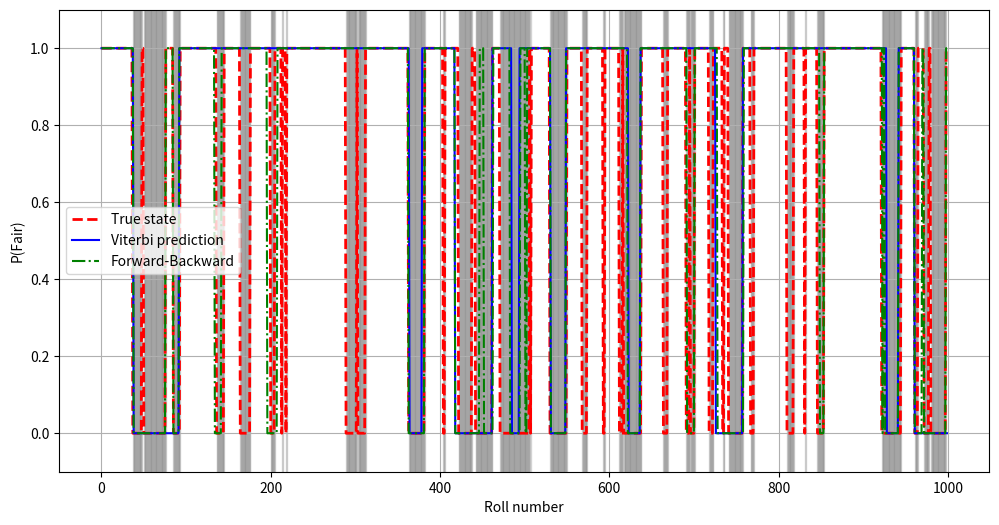

The matplotlib source for this figure:
import numpy as np
import matplotlib.pyplot as plt
import random
from typing import List, Tuple, Dict


    
class UnfairCasino:
    def __init__(self, fair_probabilities: Dict[int, float], cheat_probabilities: Dict[int, float], fair_to_cheat: float, cheat_to_fair: float):     
        '''        
            Args:
                fair_probabilities: Probabilities of rolling each number on a fair six-sided die 
                cheat_probabilities: Probabilities of rolling each number on a cheating six-sided die
                fair_to_fair: Probability of staying on a fair die
                loaded_to_loaded: Probability of staying on a cheating die  
                fair_to_loaded: Probability of transitioning from a fair die to a cheating die
                loaded_to_fair: Probability of transitioning from a cheating die to a fair die
        '''

        
        # States Fair: 0, Cheat: 1
        self.states = ['F', 'L']
        
        # Game die option 1-6
        self.observations = list(range(1, 7))

            
        self.transition_matrix = np. array([[
            1 - fair_to_cheat, fair_to_cheat],   #Fair to Fair, Fair to Cheat
            [cheat_to_fair, 1- cheat_to_fair]    #Cheat to Fair, Cheat to Cheat
        ])
    
        self.emission_matrix = np.array([
            list(fair_probabilities.values()),
            list(cheat_probabilities.values())
        ])
        
        
    
    def generate_sequence(self, lenght: int) -> Tuple[List[int], List[int]]:
        ''' 
            Generate a sequence of rolls and states
            Args:
                lenght: The number of rolls to generate
            Returns:
                A tuple of lists, the first list contains the rolls, the second list contains the states
        '''
        current_state = 0 #fair: 0 , cheat: 1
        observations = []
        true_states = []
        
        
        for _ in range(lenght):
            true_states.append(self.states[current_state])
            
            # Generate observation based on current state
            roll = np.random.choice(self.observations, p=self.emission_matrix[current_state])
            observations.append(roll)
            
            # Transition to next state
            current_state = np.random.choice([0, 1], p=self.transition_matrix[current_state])
        
        return observations, true_states

    
    
    
    def viterbi(self, observations: List[int]) -> List[int]:    
        """
        Use Viterbi algorithm to find most likely sequence of states
        
        Args:
            observations: List of dice rolls
            
        Returns:
            Most likely sequence of states
        """
            
        n_states = len(self.states)
        T = len(observations)
        
        # V [state, time]
        # holds the probability of the most probable path ending in state at time
        
        V = np.zeros((n_states, T))
        
        # B [state, time]
        #  holds the state at time-1 that gave the maximum probability of reaching state at time
        B = np.zeros((n_states, T), dtype=int)
        
        # using logs instead of multiplying probabilities to avoid underflow
        # 0.5 is the initial probability of starting in either state
        for state in range(n_states):
            V[state, 0] = np.log(0.5) + np.log(self.emission_matrix[state, observations[0]-1]) 
        
        for probe in range(1, T):
            for state in range(n_states):
                emissions = np.log(self.emission_matrix[state, observations[probe]-1])
                transitions = np.log(self.transition_matrix[:, state]) + V[:, probe-1]
                B[state, probe] = np.argmax(transitions)
                V[state, probe] = emissions + np.max(transitions)
        
        # Backtrack
        path = []
        current_state = np.argmax(V[:, -1])
    
        for probe in range(T-1, -1, -1):
            path.append(self.states[current_state])
            current_state = B[current_state, probe]
            
        return path[::-1]
                
            
    def forward_backward(self, observations: List[int]) -> List[Dict[str, float]]:
        """
        Use forward-backward algorithm to find probability of being in each state
        
        Args:
            observations: List of dice rolls
            
        Returns:
            List of dictionaries containing probabilities for each state at each time step
        """
        T = len(observations)
        n_states = len(self.states)
        
        forward = np.zeros((n_states, T))
        backward = np.zeros((n_states, T))

        
        # Forward
        for state in range(n_states):
            forward[state, 0] = np.log(0.5) + np.log(self.emission_matrix[state, observations[0]-1])
            
        for probe in range(1, T):
            for state in range(n_states):
                sum = -np.inf 
                for another_state in range(n_states):
                    sum = np.logaddexp(sum, forward[another_state, probe-1] + np.log(self.transition_matrix[another_state, state]))
                
                forward[state, probe] = np.log(self.emission_matrix[state, observations[probe]-1]) + sum
    
    

        # Backward
        backward[:, -1] = np.log(1.0)
        
        for probe in range(T-2, -1, -1):
            for state in range(n_states):
                transitions_log = []
                
                for another_state in range(n_states):
                    prob_log = backward[another_state, probe+1]
                    prob_log += np.log(self.transition_matrix[state, another_state])
                    prob_log += np.log(self.emission_matrix[another_state, observations[probe+1]-1])
                    transitions_log.append(prob_log)
                
                backward[state, probe] = np.logaddexp.reduce(transitions_log)
        

        path = []
            
        for probe in range(T):
            log_probs = forward[:, probe] + backward[:, probe]
            probs = np.exp(log_probs - np.logaddexp.reduce(log_probs))
            
            state = self.states[0] if probs[0] > probs[1] else self.states[1]
            path.append(state)
        
        return path  

        
    # ADDIDIONAL
    def baum_welch(self, observations: List[int], true_states: List[str]) -> Tuple[np.ndarray, np.ndarray]:
        '''
        Estimate HMM parameters based on known states and observations
        
        Args:
            observations: List of dice rolls
            true_states: List of true states ('F'/'L')
            
        Returns:
            Tuple of (transition_matrix, emission_matrix)
        '''

        n_symbols = len(self.observations)
        n_states = len(self.states)

        transition_counts = np.zeros((n_states, n_states))
        emission_counts = np.zeros((n_states, n_symbols))
            
        # transitions
        for i in range(len(true_states) - 1):
            current_idx = self.states.index(true_states[i])
            next_idx = self.states.index(true_states[i + 1])
            transition_counts[current_idx][next_idx] += 1
        
        # emissions
        for i in range(len(observations)):
            state_idx = self.states.index(true_states[i])
            observation = observations[i] - 1 
            emission_counts[state_idx][observation] += 1
        
        # to avoid zeros in the probability calculations
        epsilon = 1e-10
        
        
        transition_matrix = np.zeros((n_states , n_states))
        for i in range(n_states):
            row_sum = np.sum(transition_counts[i]) + epsilon * n_states
            for j in range(n_states):
                transition_matrix[i][j] = (transition_counts[i][j] + epsilon) / row_sum
        
        emission_matrix = np.zeros((n_states, n_symbols))
        for i in range(n_states):
            row_sum = np.sum(emission_counts[i]) + epsilon * n_symbols
            for j in range(n_symbols):
                emission_matrix[i][j] = (emission_counts[i][j] + epsilon) / row_sum
        
        
        return transition_matrix, emission_matrix
        
    
        
        
def calculate_accuracy(true_states: List[str], predicted_states: List[str]) -> dict:
    """
    Calculate various accuracy metrics for predictions
    """
    
    total = len(true_states)
    correct = 0
    fair_correct = 0
    fair_total = 0
    loaded_correct = 0
    loaded_total = 0
    
    for true, pred in zip(true_states, predicted_states):
        if true == pred:
            correct += 1
            if true == 'F':
                fair_correct += 1
            else:
                loaded_correct += 1
                
        if true == 'F':
            fair_total += 1
        else:
            loaded_total += 1
    
    return {
        'total_accuracy': correct / total,
        'fair_accuracy': fair_correct / fair_total if fair_total > 0 else 0,
        'loaded_accuracy': loaded_correct / loaded_total if loaded_total > 0 else 0
    }
        
        

        
def print_sequence(rolls: List[int], states: List[str], viterbi_states: List[str], forward_backward_states: List[str]):
    """
    Print the sequence in specified format
    format_type: continuous string
    """

    print("\nRoll sequence:")
    print("Roll    " + "".join(str(roll) for roll in rolls))
    print("Die     " + "".join(state for state in states))
    print("Viterbi " + "".join(v_state for v_state in viterbi_states))
    print("F-B     " + "".join(fb_state for fb_state in forward_backward_states))
    
            

            
def run_simulation(n_rolls: int, ):
    
    fair_probabilities = {1: 1/6, 
                          2: 1/6, 
                          3: 1/6,
                          4: 1/6, 
                          5: 1/6, 
                          6: 1/6}
    
    cheat_probabilities = {1: 1/10, 
                           2: 1/10, 
                           3: 1/10, 
                           4: 1/10, 
                           5: 1/10, 
                           6: 1/2}
    
    fair_to_cheat = 0.05
    cheat_to_fair = 0.1
    
    
    
    casino = UnfairCasino(fair_probabilities, cheat_probabilities, fair_to_cheat, cheat_to_fair)
    
    rolls, true_states = casino.generate_sequence(n_rolls)   
    viterbi_states = casino.viterbi(rolls)
    forward_backward_states = casino.forward_backward(rolls)
    
    viterbi_metrics = calculate_accuracy(true_states, viterbi_states)
    fb_metrics = calculate_accuracy(true_states, forward_backward_states)
    
    
    # ADDIDIONAL
    estimated_transition, estimated_emission = casino.baum_welch(rolls, true_states)


    print_sequence(rolls, true_states, viterbi_states, forward_backward_states)
    

    # ----------------- Accuracy Metrics -----------------
    print("\nAccuracy metrics:")
    print("Viterbi Algorithm:")
    print(f"Total accuracy:     {viterbi_metrics['total_accuracy']:.2%}")
    print(f"Fair die accuracy:  {viterbi_metrics['fair_accuracy']:.2%}")
    print(f"Cheat die accuracy: {viterbi_metrics['loaded_accuracy']:.2%}")
    
    print("\nForward-Backward Algorithm:")
    print(f"Total accuracy:     {fb_metrics['total_accuracy']:.2%}")
    print(f"Fair die accuracy:  {fb_metrics['fair_accuracy']:.2%}")
    print(f"Cheat die accuracy: {fb_metrics['loaded_accuracy']:.2%}")
    # ----------------- Accuracy Metrics -----------------

    
    
    
    # ADDIDIONAL
    # ----------------- Baum Welch | Parameter Estimation -----------------
    print("\n------------------------------------------------------------------")
    print("\nEstimated Parameters:")
    print("\nTransition Matrix (Original -> Estimated):")
    print("Original:")
    print(casino.transition_matrix)
    print("\nEstimated:")
    print(estimated_transition)

    print("\nEmission Matrix (Original -> Estimated):")
    print("Original:")
    print(casino.emission_matrix)
    print("\nEstimated:")
    print(estimated_emission)
    # ----------------- Baum Welch | Parameter Estimation -----------------

    
    
    
    # ----------------- Plotting -----------------
    plt.figure(figsize=(12, 6))
    
    for i in range(len(true_states)):
        if true_states[i] == 'L':
            plt.axvspan(i, i+1, color='gray', alpha=0.3)
    

    # Plot true states
    true_values = [1 if state == 'F' else 0 for state in true_states]
    plt.plot(range(len(true_states)), true_values, 'r--', label='True state', linewidth=2)
    
    # Plot Viterbi predictions as binary (1 for Fair, 0 for Cheat)
    y_values = [1 if state == 'F' else 0 for state in viterbi_states]
    plt.plot(range(len(viterbi_states)), y_values, 'b-', label='Viterbi prediction')
    
    
    # Plot Forward-Backward predictions as binary (1 for Fair, 0 for Cheat)
    fb_values = [1 if state == 'F' else 0 for state in forward_backward_states]
    plt.plot(range(len(forward_backward_states)), fb_values, 'g-.', label='Forward-Backward')

    
    plt.xlabel('Roll number')
    plt.ylabel('P(Fair)')
    plt.grid(True)
    plt.legend()
    plt.ylim(-0.1, 1.1)
    plt.show()
    
    

if __name__ == "__main__":
    
    sequence_length = 1000
    run_simulation(sequence_length)